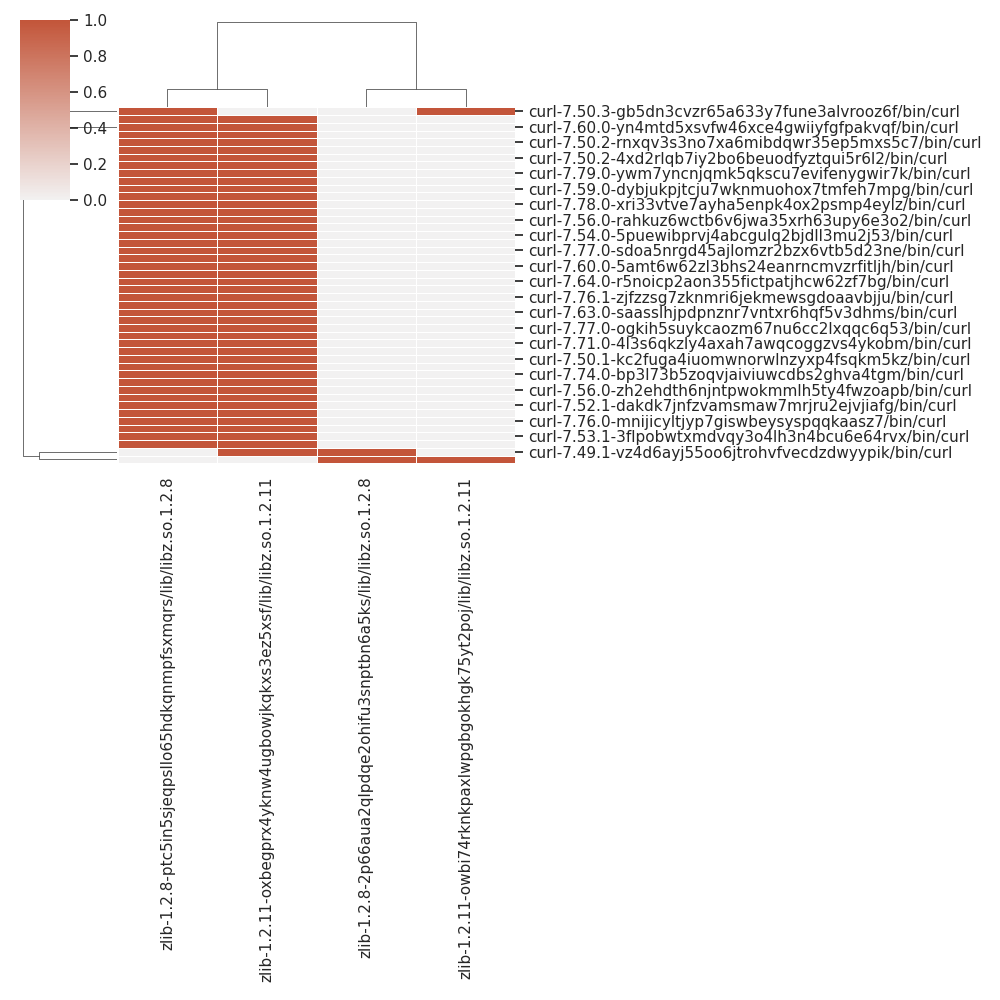

Values plotted in this chart, from the file beside it:
, zlib-1.2.8-ptc5in5sjeqpsllo65hdkqnmpfsxm…, zlib-1.2.8-2p66aua2qlpdqe2ohifu3snptbn6a…, zlib-1.2.11-owbi74rknkpaxlwpgbgokhgk75yt…, zlib-1.2.11-oxbegprx4yknw4ugbowjkqkxs3ez…
curl-7.49.1-vz4d6ayj55oo6jtrohvfvecdzdwy…, 0, 1, 0, 1
curl-7.53.1-3flpobwtxmdvqy3o4lh3n4bcu6e6…, 1, 0, 0, 1
curl-7.75.0-rzdvhjriebrfhexbsschdfm5ivee…, 1, 0, 0, 1
curl-7.76.0-qpd23g6e6tsa377vpeve2cermsvk…, 1, 0, 0, 1
curl-7.76.0-mnijicyltjyp7giswbeysyspqqka…, 1, 0, 0, 1
curl-7.63.0-edpna2avyajajruardu6aopecj4f…, 1, 0, 0, 1
curl-7.52.1-dakdk7jnfzvamsmaw7mrjru2ejvj…, 1, 0, 0, 1
curl-7.78.0-bodrdegohibpwhwqwi2yplmzp7xs…, 1, 0, 0, 1
curl-7.56.0-zh2ehdth6njntpwokmmlh5ty4fwz…, 1, 0, 0, 1
curl-7.72.0-xhldtqy4ih7en4echfsayc2nxhcn…, 1, 0, 0, 1
curl-7.74.0-bp3l73b5zoqvjaiviuwcdbs2ghva…, 1, 0, 0, 1
curl-7.59.0-n3hdcwbl42eicwi42cjo4rohqhas…, 1, 0, 0, 1
curl-7.50.1-kc2fuga4iuomwnorwlnzyxp4fsqk…, 1, 0, 0, 1
curl-7.72.0-h6esap4emwjpglwyhcxbra37b6gz…, 1, 0, 0, 1
curl-7.71.0-4l3s6qkzly4axah7awqcoggzvs4y…, 1, 0, 0, 1
curl-7.79.0-j36iww6xj4ljw7f6iufjazmps6wk…, 1, 0, 0, 1
curl-7.77.0-ogkih5suykcaozm67nu6cc2lxqqc…, 1, 0, 0, 1
curl-7.74.0-27iukmsvfdlwb5e4lu2ufnvetg7x…, 1, 0, 0, 1
curl-7.63.0-saasslhjpdpnznr7vntxr6hqf5v3…, 1, 0, 0, 1
curl-7.73.0-hdwbsa7vhhoau5bslkjgusvz4o5t…, 1, 0, 0, 1
curl-7.76.1-zjfzzsg7zknmri6jekmewsgdoaav…, 1, 0, 0, 1
curl-7.49.1-mcreuzbkrvbxp233ij4t4krd6yoo…, 1, 0, 0, 1
curl-7.64.0-r5noicp2aon355fictpatjhcw62z…, 1, 0, 0, 1
curl-7.50.1-xuct7sgmgotsplqrsybnj46qbmcf…, 1, 0, 0, 1
curl-7.60.0-5amt6w62zl3bhs24eanrncmvzrfi…, 1, 0, 0, 1
curl-7.71.0-f43wienntj5sv6pvnxgrkooezglq…, 1, 0, 0, 1
curl-7.77.0-sdoa5nrgd45ajlomzr2bzx6vtb5d…, 1, 0, 0, 1
curl-7.50.3-haiazseqrzpvxqcygblwx3mb5377…, 0, 1, 1, 0
curl-7.75.0-kdunlb3fqxqfrna36rxunvqjaznv…, 1, 0, 0, 1
curl-7.54.0-5puewibprvj4abcgulq2bjdll3mu…, 1, 0, 0, 1
curl-7.76.1-wv4p75aymuocwjhqyirkiujykezz…, 1, 0, 0, 1
curl-7.56.0-rahkuz6wctb6v6jwa35xrh63upy6…, 1, 0, 0, 1
curl-7.50.3-gb5dn3cvzr65a633y7fune3alvro…, 1, 0, 1, 0
curl-7.53.1-izj6igvuxx5ermeg7kddff2uuoxb…, 1, 0, 0, 1
curl-7.78.0-xri33vtve7ayha5enpk4ox2psmp4…, 1, 0, 0, 1
curl-7.64.0-t3lqdbu7shhymy3edu4w5ygnt4ef…, 1, 0, 0, 1
curl-7.59.0-dybjukpjtcju7wknmuohox7tmfeh…, 1, 0, 0, 1
curl-7.52.1-lqyzqnyc6ohl4pcunpssqv44c7fr…, 1, 0, 0, 1
curl-7.79.0-ywm7yncnjqmk5qkscu7evifenygw…, 1, 0, 0, 1
curl-7.73.0-azyszcznbczaxao2ypbx43whly4w…, 1, 0, 0, 1
curl-7.50.2-4xd2rlqb7iy2bo6beuodfyztqui5…, 1, 0, 0, 1
curl-7.68.0-5rbgdfht75q2bkqt4byoq3cq3w5o…, 1, 0, 0, 1
curl-7.50.2-rnxqv3s3no7xa6mibdqwr35ep5mx…, 1, 0, 0, 1
curl-7.54.0-oxlwb67w2ou2ukr6ux4mhgbgrrr5…, 1, 0, 0, 1
curl-7.60.0-yn4mtd5xsvfw46xce4gwiiyfgfpa…, 1, 0, 0, 1
curl-7.68.0-szyrkmcwsiq56nzqz6yew4nzi3oo…, 1, 0, 0, 1
